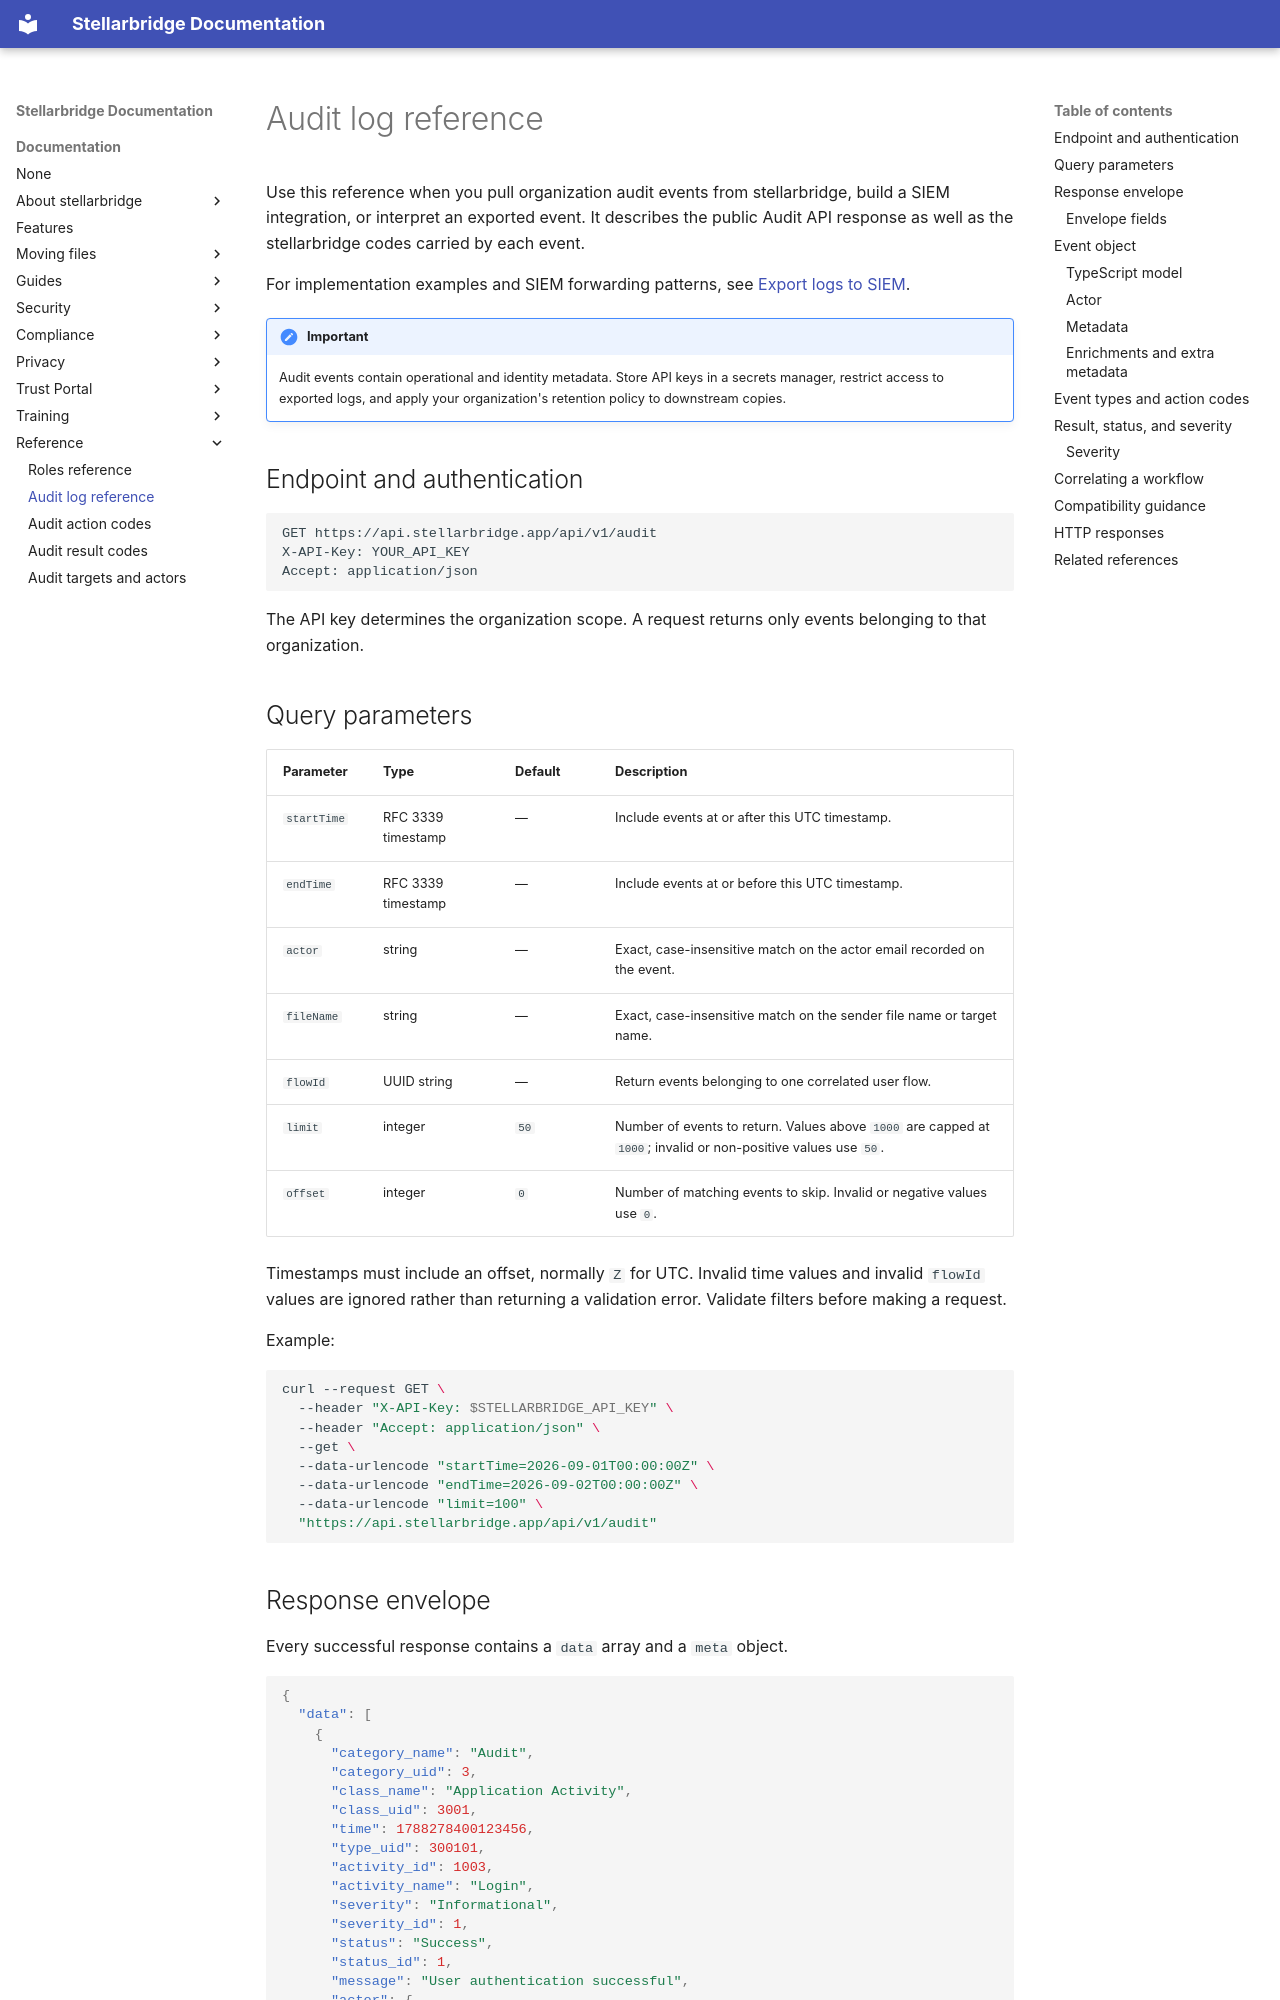

repository: EpykLab/stllr-docs · page: docs/reference/audit-log-reference/index.html · generator: mkdocs

---
title: Audit log reference
description: Public Audit API contract, OCSF event shape, event families, and code lookup guidance.
weight: 15
tags: [reference, audit, api, ocsf]
---

# Audit log reference

Use this reference when you pull organization audit events from
stellarbridge, build a SIEM integration, or interpret an exported event.
It describes the public Audit API response as well as the stellarbridge
codes carried by each event.

For implementation examples and SIEM forwarding patterns, see [Export
logs to SIEM](/docs/guides/security/).

!!! important
    Audit events contain operational and identity metadata. Store API
    keys in a secrets manager, restrict access to exported logs, and
    apply your organization's retention policy to downstream copies.

## Endpoint and authentication { #endpoint-and-authentication }

```http
GET https://api.stellarbridge.app/api/v1/audit
X-API-Key: YOUR_API_KEY
Accept: application/json
```

The API key determines the organization scope. A request returns only
events belonging to that organization.

## Query parameters { #query-parameters }

| Parameter | Type | Default | Description |
|-----------|------|---------|-------------|
| `startTime` | RFC 3339 timestamp | — | Include events at or after this UTC timestamp. |
| `endTime` | RFC 3339 timestamp | — | Include events at or before this UTC timestamp. |
| `actor` | string | — | Exact, case-insensitive match on the actor email recorded on the event. |
| `fileName` | string | — | Exact, case-insensitive match on the sender file name or target name. |
| `flowId` | UUID string | — | Return events belonging to one correlated user flow. |
| `limit` | integer | `50` | Number of events to return. Values above `1000` are capped at `1000`; invalid or non-positive values use `50`. |
| `offset` | integer | `0` | Number of matching events to skip. Invalid or negative values use `0`. |

Timestamps must include an offset, normally `Z` for UTC. Invalid time
values and invalid `flowId` values are ignored rather than returning a
validation error. Validate filters before making a request.

Example:

```bash
curl --request GET \
  --header "X-API-Key: $STELLARBRIDGE_API_KEY" \
  --header "Accept: application/json" \
  --get \
  --data-urlencode "startTime=2026-09-01T00:00:00Z" \
  --data-urlencode "endTime=2026-09-02T00:00:00Z" \
  --data-urlencode "limit=100" \
  "https://api.stellarbridge.app/api/v1/audit"
```
